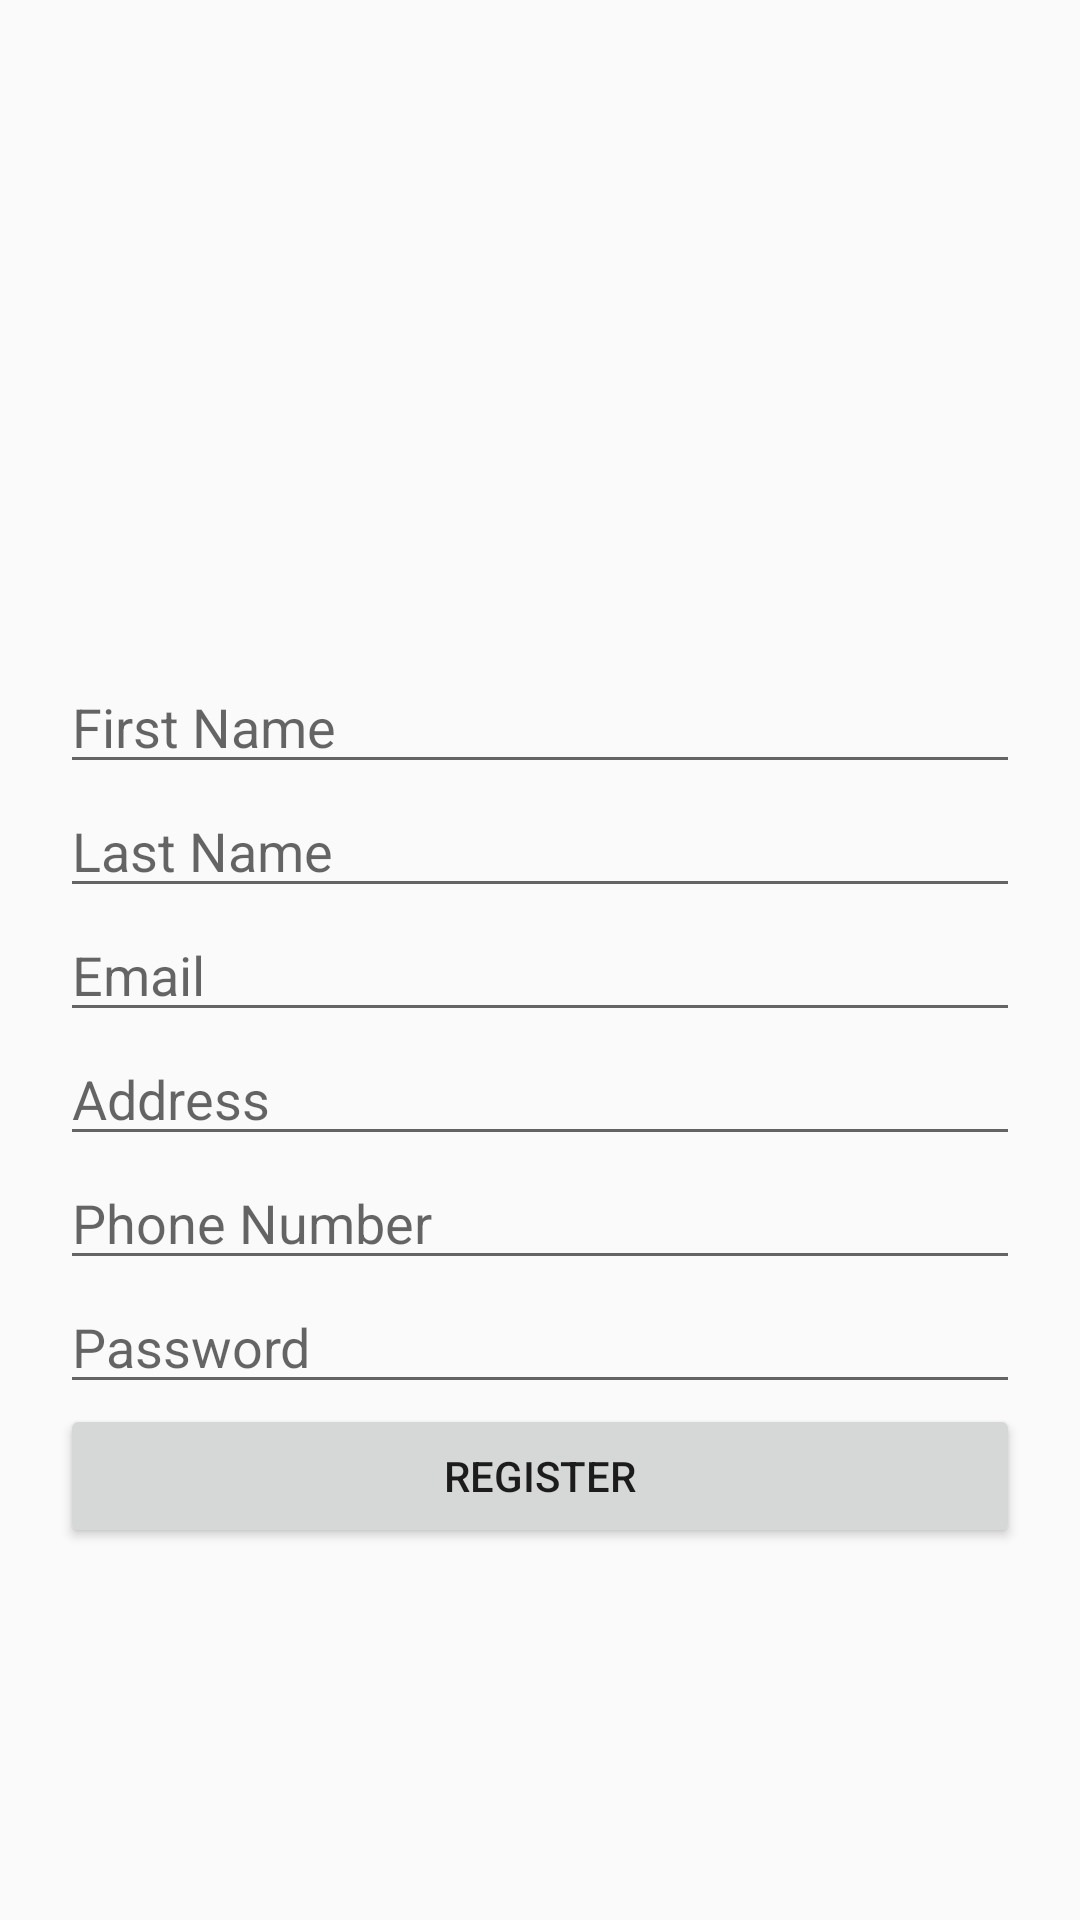

Write the Android layout XML for this screen, with the resource values it uses.
<!-- AndroidManifest.xml: application theme Theme.AppCompat.Light.DarkActionBar -->
<!-- res/layout/activity_register.xml -->
<?xml version="1.0" encoding="utf-8"?>
<ScrollView
    xmlns:android="http://schemas.android.com/apk/res/android"
    android:layout_width="match_parent"
    android:layout_height="match_parent">

    <LinearLayout
        android:orientation="vertical"
        android:padding="20dp"
        android:layout_marginTop="200dp"
        android:layout_width="match_parent"
        android:layout_height="wrap_content">

        <EditText
            android:id="@+id/etFirstName"
            android:hint="First Name"
            android:layout_width="match_parent"
            android:layout_height="wrap_content"/>

        <EditText
            android:id="@+id/etLastName"
            android:hint="Last Name"
            android:layout_width="match_parent"
            android:layout_height="wrap_content"/>

        <EditText
            android:id="@+id/etEmail"
            android:hint="Email"
            android:inputType="textEmailAddress"
            android:layout_width="match_parent"
            android:layout_height="wrap_content"/>

        <EditText
            android:id="@+id/etAddress"
            android:hint="Address"
            android:layout_width="match_parent"
            android:layout_height="wrap_content"/>

        <EditText
            android:id="@+id/etPhone"
            android:hint="Phone Number"
            android:inputType="phone"
            android:layout_width="match_parent"
            android:layout_height="wrap_content"/>

        <EditText
            android:id="@+id/etPassword"
            android:hint="Password"
            android:inputType="textPassword"
            android:layout_width="match_parent"
            android:layout_height="wrap_content"/>

        <Button
            android:id="@+id/btnRegister"
            android:text="Register"
            android:layout_width="match_parent"
            android:layout_height="wrap_content"/>

    </LinearLayout>

</ScrollView>
<!-- resources referenced by this layout -->
<resources>

</resources>
